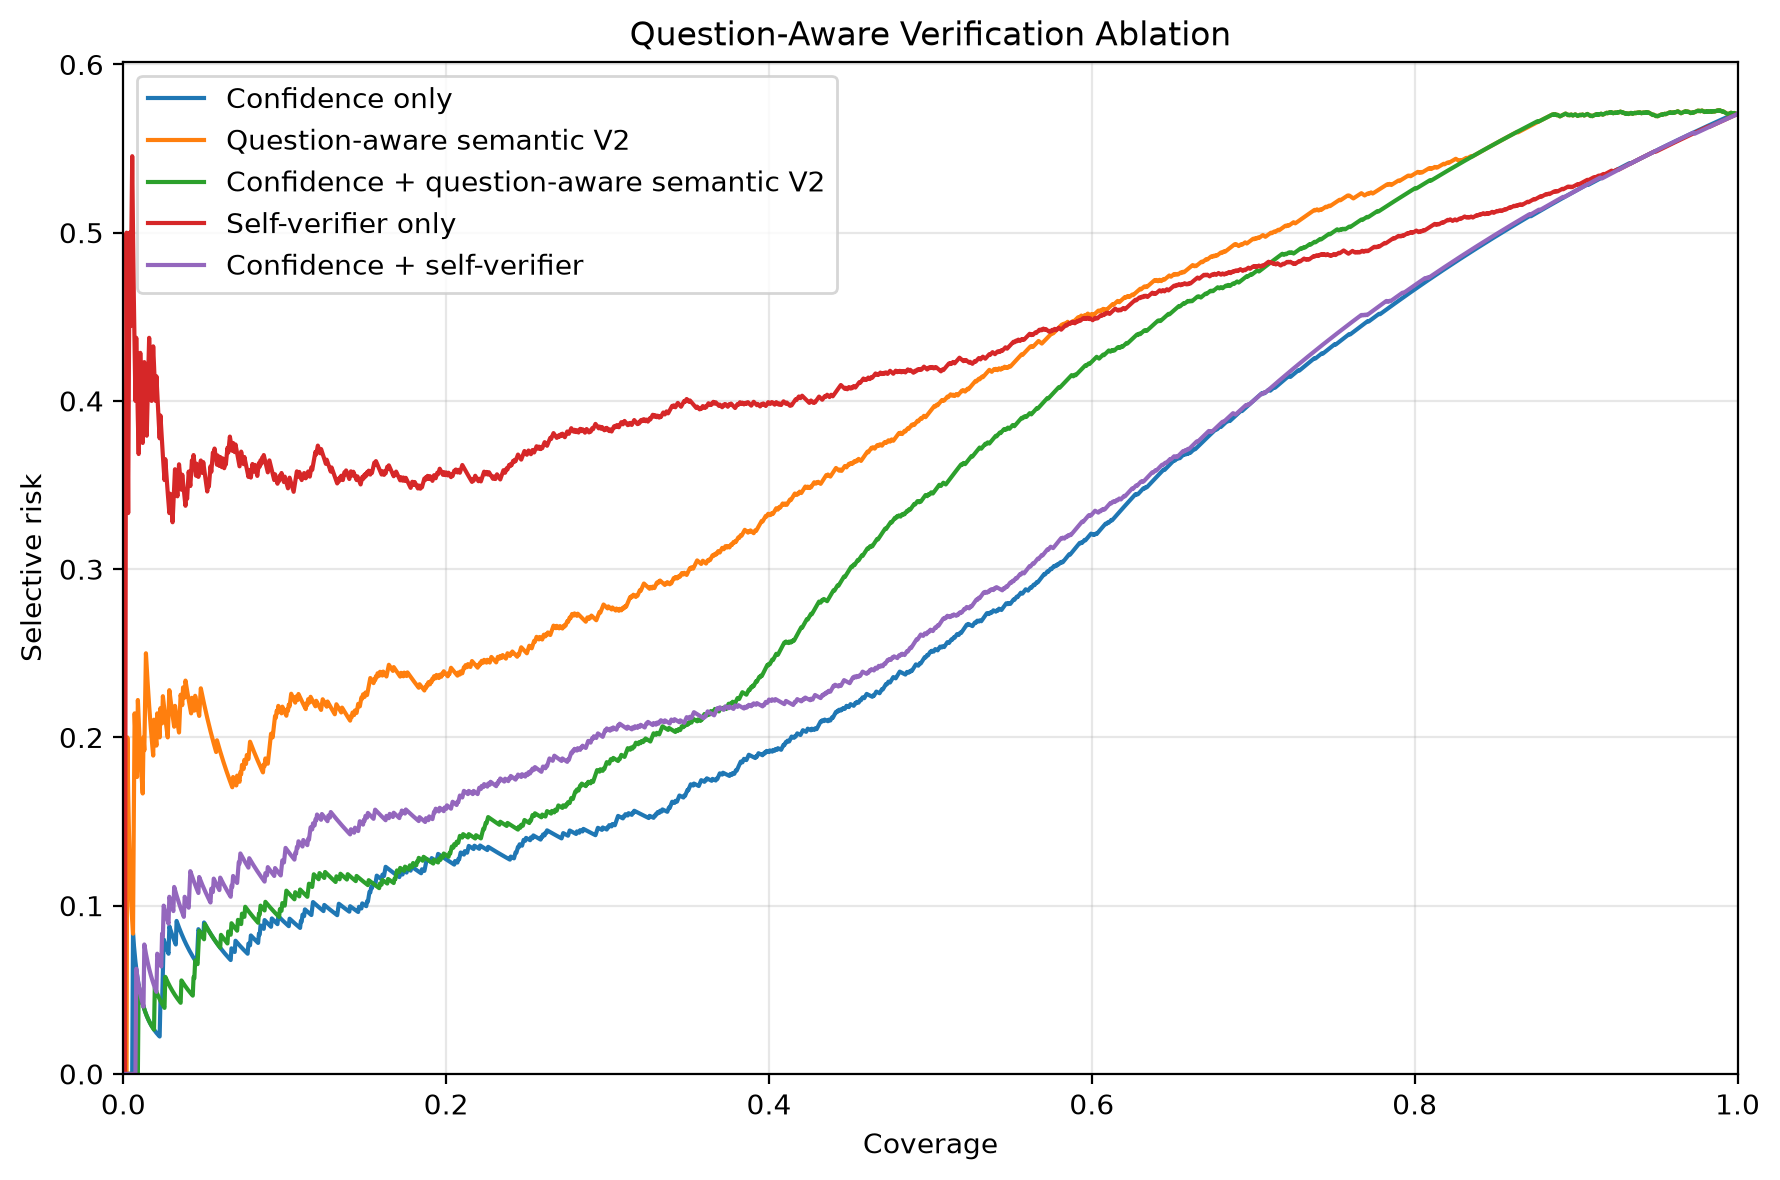

Values plotted in this chart, from the file beside it:
method, answered, coverage, selective_accuracy, risk, wrong_answered
Confidence only, 1, 0.0005, 1.0, 0.0, 0
Confidence only, 2, 0.001, 1.0, 0.0, 0
Confidence only, 3, 0.0015, 1.0, 0.0, 0
Confidence only, 4, 0.002, 1.0, 0.0, 0
Confidence only, 5, 0.0025, 1.0, 0.0, 0
Confidence only, 6, 0.003, 1.0, 0.0, 0
Confidence only, 7, 0.0035, 1.0, 0.0, 0
Confidence only, 8, 0.004, 1.0, 0.0, 0
Confidence only, 9, 0.0045, 1.0, 0.0, 0
Confidence only, 10, 0.005, 1.0, 0.0, 0
Confidence only, 11, 0.0055, 1.0, 0.0, 0
Confidence only, 12, 0.006, 0.9167, 0.08333, 1
Confidence only, 13, 0.0065, 0.9231, 0.07692, 1
Confidence only, 14, 0.007, 0.9286, 0.07143, 1
Confidence only, 15, 0.0075, 0.9333, 0.06667, 1
Confidence only, 16, 0.008, 0.9375, 0.0625, 1
Confidence only, 17, 0.0085, 0.9412, 0.05882, 1
Confidence only, 18, 0.009, 0.9444, 0.05556, 1
Confidence only, 19, 0.0095, 0.9474, 0.05263, 1
Confidence only, 20, 0.01, 0.95, 0.05, 1
Confidence only, 21, 0.0105, 0.9524, 0.04762, 1
Confidence only, 22, 0.011, 0.9545, 0.04545, 1
Confidence only, 23, 0.0115, 0.9565, 0.04348, 1
Confidence only, 24, 0.012, 0.9583, 0.04167, 1
Confidence only, 25, 0.0125, 0.96, 0.04, 1
Confidence only, 26, 0.013, 0.9615, 0.03846, 1
Confidence only, 27, 0.0135, 0.963, 0.03704, 1
Confidence only, 28, 0.014, 0.9643, 0.03571, 1
Confidence only, 29, 0.0145, 0.9655, 0.03448, 1
Confidence only, 30, 0.015, 0.9667, 0.03333, 1
Confidence only, 31, 0.0155, 0.9677, 0.03226, 1
Confidence only, 32, 0.016, 0.9688, 0.03125, 1
Confidence only, 33, 0.0165, 0.9697, 0.0303, 1
Confidence only, 34, 0.017, 0.9706, 0.02941, 1
Confidence only, 35, 0.0175, 0.9714, 0.02857, 1
Confidence only, 36, 0.018, 0.9722, 0.02778, 1
Confidence only, 37, 0.0185, 0.973, 0.02703, 1
Confidence only, 38, 0.019, 0.9737, 0.02632, 1
Confidence only, 39, 0.0195, 0.9744, 0.02564, 1
Confidence only, 40, 0.02, 0.975, 0.025, 1
Confidence only, 41, 0.0205, 0.9756, 0.02439, 1
Confidence only, 42, 0.021, 0.9762, 0.02381, 1
Confidence only, 43, 0.0215, 0.9767, 0.02326, 1
Confidence only, 44, 0.022, 0.9773, 0.02273, 1
Confidence only, 45, 0.0225, 0.9778, 0.02222, 1
Confidence only, 46, 0.023, 0.9565, 0.04348, 2
Confidence only, 47, 0.0235, 0.9574, 0.04255, 2
Confidence only, 48, 0.024, 0.9583, 0.04167, 2
Confidence only, 49, 0.0245, 0.9388, 0.06122, 3
Confidence only, 50, 0.025, 0.92, 0.08, 4
Confidence only, 51, 0.0255, 0.9216, 0.07843, 4
Confidence only, 52, 0.026, 0.9231, 0.07692, 4
Confidence only, 53, 0.0265, 0.9245, 0.07547, 4
Confidence only, 54, 0.027, 0.9259, 0.07407, 4
Confidence only, 55, 0.0275, 0.9273, 0.07273, 4
Confidence only, 56, 0.028, 0.9286, 0.07143, 4
Confidence only, 57, 0.0285, 0.9123, 0.08772, 5
Confidence only, 58, 0.029, 0.9138, 0.08621, 5
Confidence only, 59, 0.0295, 0.9153, 0.08475, 5
Confidence only, 60, 0.03, 0.9167, 0.08333, 5
... 9,940 more rows
